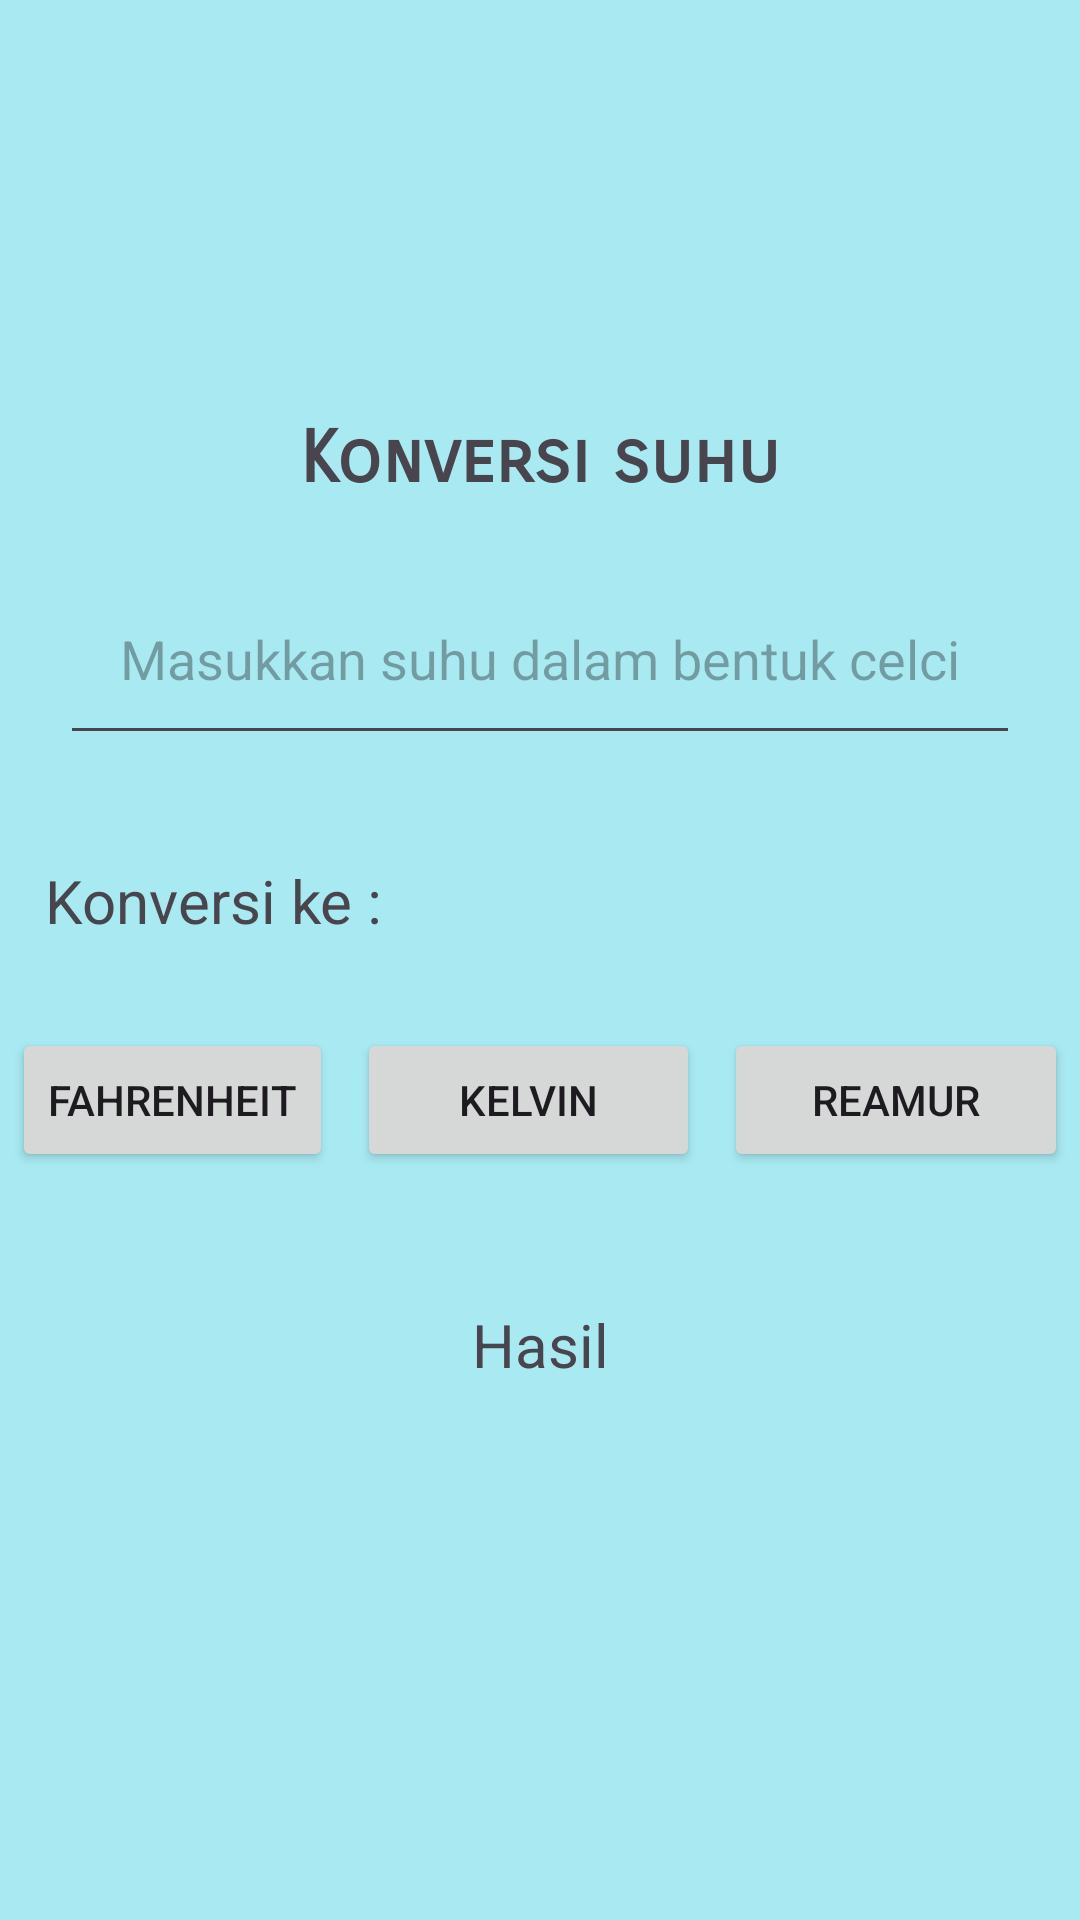

This screen was rendered from an Android layout file. Write that file and the resources it references.
<!-- AndroidManifest.xml: application theme Theme.TugasLimaMobile -->
<!-- res/layout/activity_konversi_suhu.xml -->
<?xml version="1.0" encoding="utf-8"?>
<androidx.constraintlayout.widget.ConstraintLayout xmlns:android="http://schemas.android.com/apk/res/android"
    xmlns:app="http://schemas.android.com/apk/res-auto"
    xmlns:tools="http://schemas.android.com/tools"
    android:id="@+id/main"
    android:layout_width="match_parent"
    android:layout_height="match_parent"
    tools:context=".konversiSuhu">

    <LinearLayout
        android:layout_width="match_parent"
        android:layout_height="match_parent"
        android:background="#A9EAF2"
        android:gravity="center"
        android:orientation="vertical"
        android:textAlignment="center">

        <TextView
            android:layout_width="match_parent"
            android:layout_height="wrap_content"
            android:fontFamily="sans-serif-smallcaps"
            android:text="Konversi suhu"
            android:textAlignment="center"
            android:textSize="24sp"
            android:textStyle="bold" />

        <EditText
            android:id="@+id/etSuhu"
            android:layout_width="match_parent"
            android:layout_height="wrap_content"
            android:layout_margin="20dp"
            android:ems="10"
            android:hint="Masukkan suhu dalam bentuk celcius :"
            android:inputType="number"
            android:padding="20dp" />

        <TextView
            android:id="@+id/textView2"
            android:layout_width="match_parent"
            android:layout_height="wrap_content"
            android:layout_marginBottom="10dp"
            android:padding="15dp"
            android:text="Konversi ke :"
            android:textSize="20sp" />

        <LinearLayout
            android:layout_width="match_parent"
            android:layout_height="wrap_content"
            android:orientation="horizontal">

            <Button
                android:id="@+id/btnFahrenheit"
                android:layout_width="wrap_content"
                android:layout_height="wrap_content"
                android:layout_margin="4sp"
                android:text="Fahrenheit" />

            <Button
                android:id="@+id/btnKelvin"
                android:layout_width="wrap_content"
                android:layout_height="wrap_content"
                android:layout_margin="4sp"
                android:layout_weight="1"
                android:text="Kelvin" />

            <Button
                android:id="@+id/btnReamur"
                android:layout_width="wrap_content"
                android:layout_height="wrap_content"
                android:layout_margin="4sp"
                android:layout_weight="1"
                android:text="Reamur" />

        </LinearLayout>

        <TextView
            android:id="@+id/txthasil"
            android:inputType="numberDecimal"
            android:layout_width="match_parent"
            android:layout_height="wrap_content"
            android:layout_margin="20dp"
            android:text="Hasil"
            android:padding="20dp"
            android:textAlignment="center"
            android:textSize="20sp" />

    </LinearLayout>
</androidx.constraintlayout.widget.ConstraintLayout>
<!-- resources referenced by this layout -->
<resources>
  <style name="Theme.TugasLimaMobile" parent="Base.Theme.TugasLimaMobile" />
  <style name="Base.Theme.TugasLimaMobile" parent="Theme.Material3.DayNight.NoActionBar">
          
          
      </style>
</resources>
